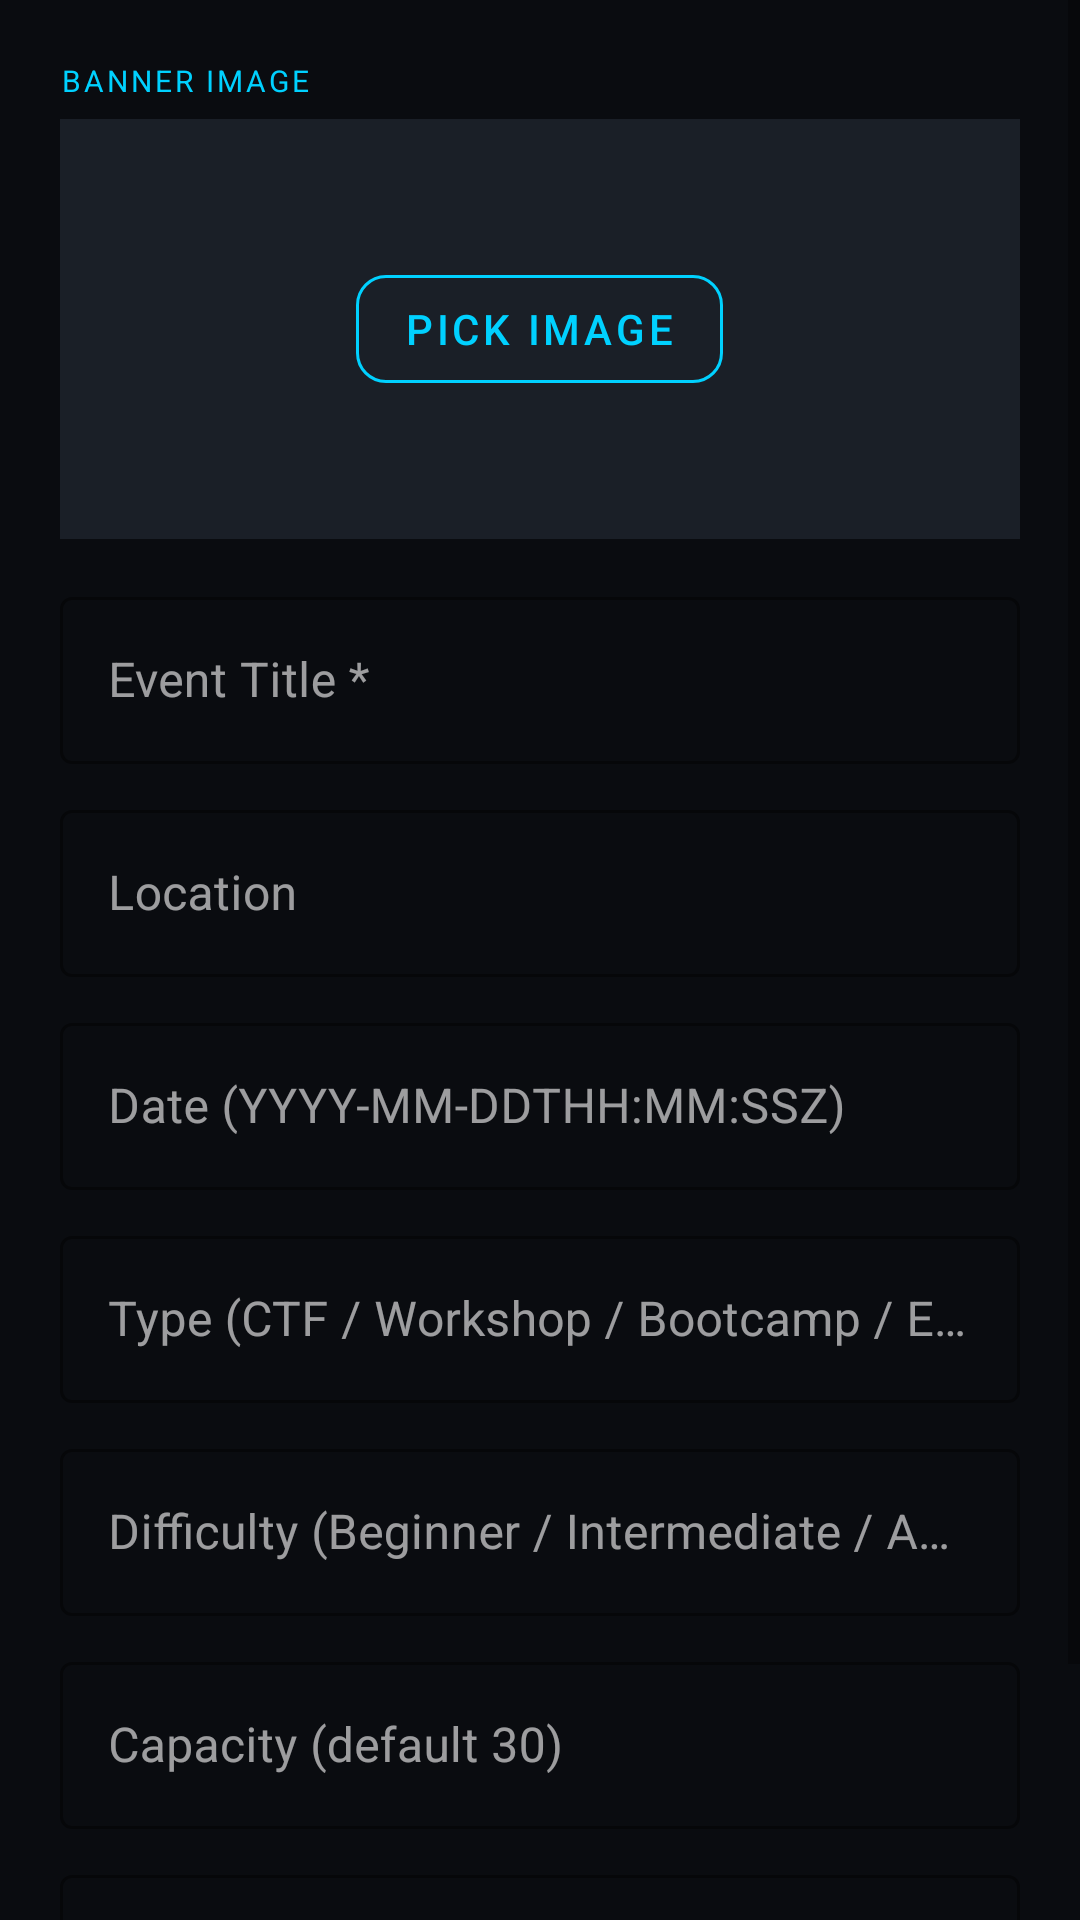

Layout XML and referenced resources for this Android screen:
<!-- AndroidManifest.xml: application theme Theme.CICMobApp -->
<!-- res/layout/dialog_create_event.xml -->
<?xml version="1.0" encoding="utf-8"?>
<ScrollView
    xmlns:android="http://schemas.android.com/apk/res/android"
    xmlns:app="http://schemas.android.com/apk/res-auto"
    android:layout_width="match_parent"
    android:layout_height="wrap_content">

    <LinearLayout
        android:layout_width="match_parent"
        android:layout_height="wrap_content"
        android:orientation="vertical"
        android:padding="20dp">

        
        <TextView
            android:layout_width="wrap_content"
            android:layout_height="wrap_content"
            android:text="BANNER IMAGE"
            android:textColor="@color/accent_cyan"
            android:textSize="10sp"
            android:letterSpacing="0.1"
            android:layout_marginBottom="6dp" />

        <FrameLayout
            android:layout_width="match_parent"
            android:layout_height="140dp"
            android:layout_marginBottom="14dp">

            <ImageView
                android:id="@+id/imgBannerPreview"
                android:layout_width="match_parent"
                android:layout_height="match_parent"
                android:scaleType="centerCrop"
                android:background="@color/bg_elevated"
                android:contentDescription="Banner preview" />

            <com.google.android.material.button.MaterialButton
                android:id="@+id/btnPickBanner"
                style="?attr/materialButtonOutlinedStyle"
                android:layout_width="wrap_content"
                android:layout_height="wrap_content"
                android:layout_gravity="center"
                android:text="Pick Image"
                android:textColor="@color/accent_cyan"
                app:strokeColor="@color/accent_cyan"
                app:cornerRadius="10dp" />

        </FrameLayout>

        <com.google.android.material.textfield.TextInputLayout
            style="@style/Widget.MaterialComponents.TextInputLayout.OutlinedBox"
            android:layout_width="match_parent"
            android:layout_height="wrap_content"
            android:layout_marginBottom="10dp"
            android:hint="Event Title *"
            app:boxStrokeColor="@color/accent_cyan">
            <com.google.android.material.textfield.TextInputEditText
                android:id="@+id/etEventTitle"
                android:layout_width="match_parent"
                android:layout_height="wrap_content"
                android:inputType="text" />
        </com.google.android.material.textfield.TextInputLayout>

        <com.google.android.material.textfield.TextInputLayout
            style="@style/Widget.MaterialComponents.TextInputLayout.OutlinedBox"
            android:layout_width="match_parent"
            android:layout_height="wrap_content"
            android:layout_marginBottom="10dp"
            android:hint="Location"
            app:boxStrokeColor="@color/accent_cyan">
            <com.google.android.material.textfield.TextInputEditText
                android:id="@+id/etEventLocation"
                android:layout_width="match_parent"
                android:layout_height="wrap_content"
                android:inputType="text" />
        </com.google.android.material.textfield.TextInputLayout>

        <com.google.android.material.textfield.TextInputLayout
            style="@style/Widget.MaterialComponents.TextInputLayout.OutlinedBox"
            android:layout_width="match_parent"
            android:layout_height="wrap_content"
            android:layout_marginBottom="10dp"
            android:hint="Date (YYYY-MM-DDTHH:MM:SSZ)"
            app:boxStrokeColor="@color/accent_cyan">
            <com.google.android.material.textfield.TextInputEditText
                android:id="@+id/etEventDate"
                android:layout_width="match_parent"
                android:layout_height="wrap_content"
                android:inputType="text" />
        </com.google.android.material.textfield.TextInputLayout>

        <com.google.android.material.textfield.TextInputLayout
            style="@style/Widget.MaterialComponents.TextInputLayout.OutlinedBox"
            android:layout_width="match_parent"
            android:layout_height="wrap_content"
            android:layout_marginBottom="10dp"
            android:hint="Type (CTF / Workshop / Bootcamp / Event / Meeting)"
            app:boxStrokeColor="@color/accent_cyan">
            <com.google.android.material.textfield.TextInputEditText
                android:id="@+id/etEventType"
                android:layout_width="match_parent"
                android:layout_height="wrap_content"
                android:inputType="text" />
        </com.google.android.material.textfield.TextInputLayout>

        <com.google.android.material.textfield.TextInputLayout
            style="@style/Widget.MaterialComponents.TextInputLayout.OutlinedBox"
            android:layout_width="match_parent"
            android:layout_height="wrap_content"
            android:layout_marginBottom="10dp"
            android:hint="Difficulty (Beginner / Intermediate / Advanced)"
            app:boxStrokeColor="@color/accent_cyan">
            <com.google.android.material.textfield.TextInputEditText
                android:id="@+id/etEventDifficulty"
                android:layout_width="match_parent"
                android:layout_height="wrap_content"
                android:inputType="text" />
        </com.google.android.material.textfield.TextInputLayout>

        <com.google.android.material.textfield.TextInputLayout
            style="@style/Widget.MaterialComponents.TextInputLayout.OutlinedBox"
            android:layout_width="match_parent"
            android:layout_height="wrap_content"
            android:layout_marginBottom="10dp"
            android:hint="Capacity (default 30)"
            app:boxStrokeColor="@color/accent_cyan">
            <com.google.android.material.textfield.TextInputEditText
                android:id="@+id/etEventCapacity"
                android:layout_width="match_parent"
                android:layout_height="wrap_content"
                android:inputType="number" />
        </com.google.android.material.textfield.TextInputLayout>

        <com.google.android.material.textfield.TextInputLayout
            style="@style/Widget.MaterialComponents.TextInputLayout.OutlinedBox"
            android:layout_width="match_parent"
            android:layout_height="wrap_content"
            android:hint="Description"
            app:boxStrokeColor="@color/accent_cyan">
            <com.google.android.material.textfield.TextInputEditText
                android:id="@+id/etEventDescription"
                android:layout_width="match_parent"
                android:layout_height="wrap_content"
                android:inputType="textMultiLine"
                android:minLines="3"
                android:gravity="top" />
        </com.google.android.material.textfield.TextInputLayout>

    </LinearLayout>

</ScrollView>
<!-- resources referenced by this layout -->
<resources>
  <color name="accent_cyan">#00D1FF</color>
  <color name="bg_elevated">#1A1F27</color>
  <style name="Theme.CICMobApp" parent="Theme.MaterialComponents.DayNight.NoActionBar">
          <item name="colorPrimary">@color/accent_cyan</item>
          <item name="colorPrimaryVariant">@color/accent_blue</item>
          <item name="colorOnPrimary">@color/bg_primary</item>
          <item name="colorSecondary">@color/accent_purple</item>
          <item name="colorSecondaryVariant">@color/accent_purple</item>
          <item name="colorOnSecondary">@color/text_primary</item>
          <item name="colorSurface">@color/bg_surface</item>
          <item name="colorOnSurface">@color/text_primary</item>
          <item name="colorError">@color/status_error</item>
          <item name="android:windowBackground">@color/bg_primary</item>
          <item name="android:statusBarColor">@color/bg_primary</item>
          <item name="android:navigationBarColor">@color/bg_surface</item>
          <item name="android:windowLightStatusBar">false</item>
          
          <item name="materialCardViewStyle">@style/CICCardStyle</item>
          
          <item name="shapeAppearanceMediumComponent">@style/CICShapeMedium</item>
          <item name="shapeAppearanceLargeComponent">@style/CICShapeLarge</item>
      </style>
  <color name="accent_blue">#3D8EFF</color>
  <color name="bg_primary">#0A0C10</color>
  <color name="accent_purple">#8B5CF6</color>
  <color name="text_primary">#FFFFFF</color>
  <color name="bg_surface">#12161C</color>
  <color name="status_error">#EF4444</color>
  <style name="CICCardStyle" parent="Widget.MaterialComponents.CardView">
          <item name="cardBackgroundColor">@color/bg_card</item>
          <item name="cardCornerRadius">16dp</item>
          <item name="cardElevation">0dp</item>
          <item name="strokeColor">@color/divider</item>
          <item name="strokeWidth">0dp</item>
      </style>
  <style name="CICShapeMedium" parent="ShapeAppearance.MaterialComponents.MediumComponent">
          <item name="cornerSize">12dp</item>
      </style>
  <style name="CICShapeLarge" parent="ShapeAppearance.MaterialComponents.LargeComponent">
          <item name="cornerSize">16dp</item>
      </style>
  <color name="bg_card">#12161C</color>
  <color name="divider">#1E2530</color>
</resources>
